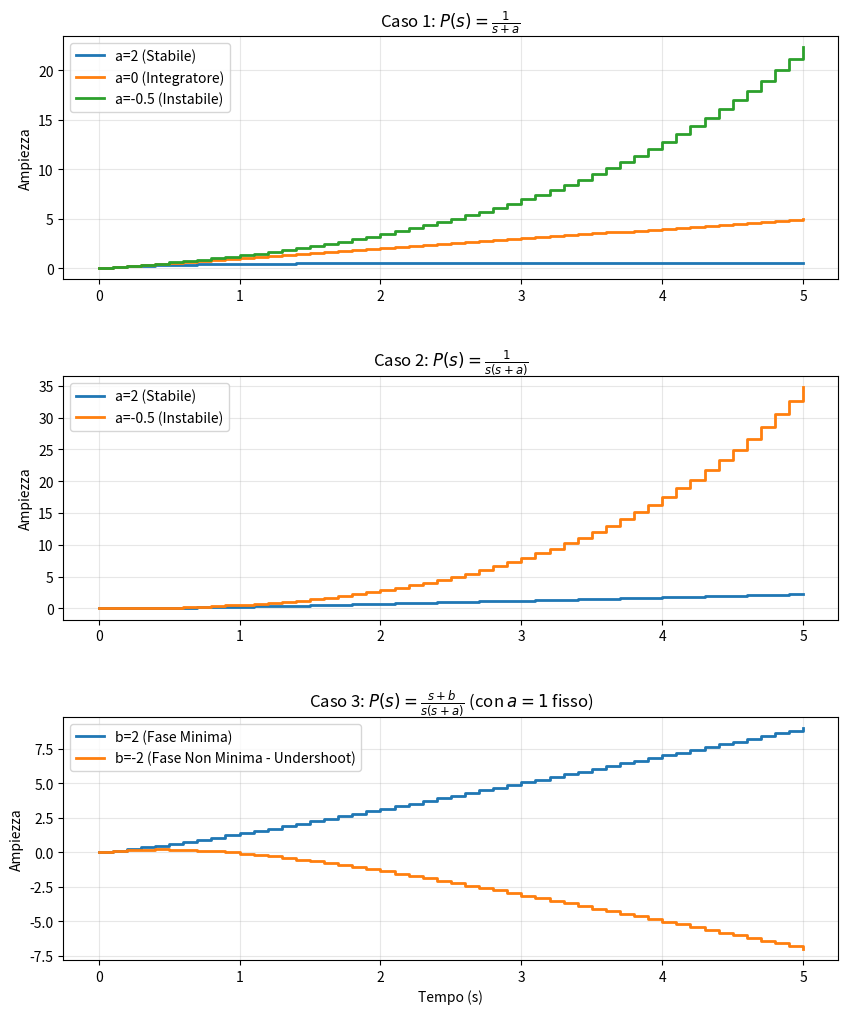

Source code (Python):
import numpy as np
import matplotlib.pyplot as plt
from scipy import signal

#Calcola Pd(z) per P(s) = 1/(s+a)
def get_discrete_sys_case1(a, T):
    
    if a == 0:
        # Caso a=0: 1/s -> T / (z-1)
        return [T], [1, -1]
    else:
        # Caso a!=0: (1 - exp(-aT))/a / (z - exp(-aT))
        val = np.exp(-a * T)
        k = (1 - val) / a
        return [k], [1, -val]

#Calcola Pd(z) per P(s) = 1/(s(s+a))
def get_discrete_sys_case2(a, T):
    
    # Pd(z) = [ (aT - 1 + e^-aT)z + (1 - e^-aT - aTe^-aT) ] / [ a^2 (z-1)(z-e^-aT) ]
    e_at = np.exp(-a * T)
    term1 = a * T - 1 + e_at
    term2 = 1 - e_at - a * T * e_at
    
    num = [term1 / (a**2), term2 / (a**2)]
    den = [1, -(1 + e_at), e_at]
    
    return num, den

#Calcola Pd(z) per P(s) = (s+b)/(s(s+a))
def get_discrete_sys_case3(a, b, T):

    e_at = np.exp(-a * T)
    den = [1, -(1 + e_at), e_at]
    
    c1_z1 = a * (1 - e_at)
    c1_z0 = -a * (1 - e_at) 
    
    c2_z1 = b * (a * T - 1 + e_at)
    c2_z0 = b * (1 - e_at - a * T * e_at)
    
    num = [(c1_z1 + c2_z1) / (a**2), (c1_z0 + c2_z0) / (a**2)]
    
    return num, den

# --- PARAMETRI DI SIMULAZIONE ---
T = 0.1          # Tempo di campionamento (in secondi)
t_final = 5.0    # Durata simulazione
n_steps = int(t_final / T) + 1

# Creazione della figura
fig, axs = plt.subplots(3, 1, figsize=(10, 12))
plt.subplots_adjust(hspace=0.4)

# --- Caso 1 ---
axs[0].set_title(r'Caso 1: $P(s) = \frac{1}{s+a}$', fontsize=12)
params1 = [(2, 'a=2 (Stabile)'), (0, 'a=0 (Integratore)'), (-0.5, 'a=-0.5 (Instabile)')]
for a, label in params1:
    num, den = get_discrete_sys_case1(a, T)
    t, y = signal.dstep((num, den, T), n=n_steps)
    axs[0].step(t, np.squeeze(y), where='post', label=label, linewidth=2)
axs[0].legend()
axs[0].grid(True, alpha=0.3)
axs[0].set_ylabel('Ampiezza')

# --- Caso 2 ---
axs[1].set_title(r'Caso 2: $P(s) = \frac{1}{s(s+a)}$', fontsize=12)
params2 = [(2, 'a=2 (Stabile)'), (-0.5, 'a=-0.5 (Instabile)')]
for a, label in params2:
    num, den = get_discrete_sys_case2(a, T)
    t, y = signal.dstep((num, den, T), n=n_steps)
    axs[1].step(t, np.squeeze(y), where='post', label=label, linewidth=2)
axs[1].legend()
axs[1].grid(True, alpha=0.3)
axs[1].set_ylabel('Ampiezza')

# --- Caso 3 ---
axs[2].set_title(r'Caso 3: $P(s) = \frac{s+b}{s(s+a)}$ (con $a=1$ fisso)', fontsize=12)
params3 = [(2, 'b=2 (Fase Minima)'), (-2, 'b=-2 (Fase Non Minima - Undershoot)')]
for b, label in params3:
    num, den = get_discrete_sys_case3(1, b, T)
    t, y = signal.dstep((num, den, T), n=n_steps)
    axs[2].step(t, np.squeeze(y), where='post', label=label, linewidth=2)
axs[2].legend()
axs[2].grid(True, alpha=0.3)
axs[2].set_ylabel('Ampiezza')
axs[2].set_xlabel('Tempo (s)')

plt.savefig('discrete_systems_analysis.png')
plt.show()